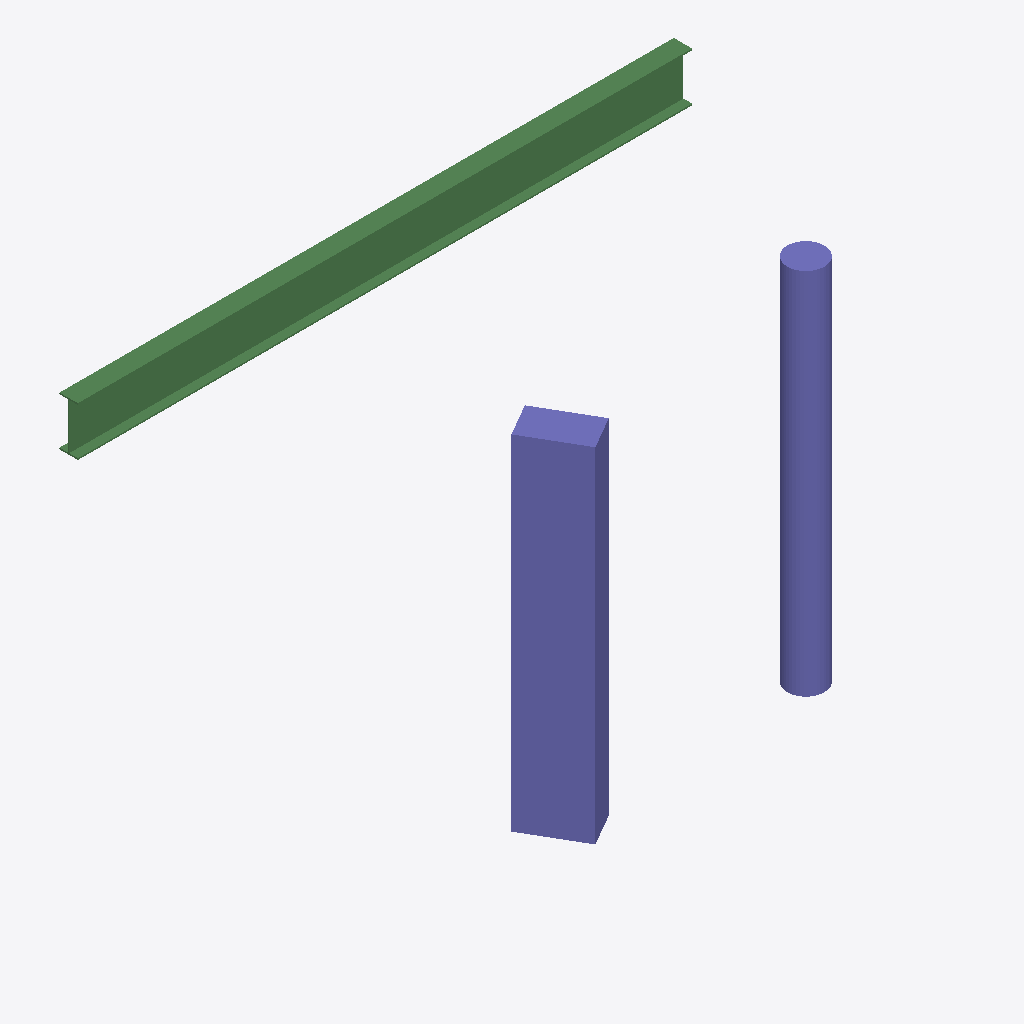
Isometric view of an IFC building model (IFC-SPF (STEP), schema IFC4, length unit millimetre), seen from the south-west, elements coloured by IFC class: 2 columns (violet), 1 beam (green).
Extent 5.0 m × 2.4 m × 3.0 m (x, y, z). Storeys (2): Ground at 0.00 m; Upper at 3.00 m. Elements (3): 2 IfcColumn, 1 IfcBeam.

HEADER;
FILE_DESCRIPTION(('ViewDefinition [CoordinationView]'),'2;1');
FILE_NAME('','2026-10-27T08:12:39',(''),(''),'IfcOpenShell 0.9.0post1+b5e509b','IfcOpenShell 0.9.0post1+b5e509b','');
FILE_SCHEMA(('IFC4'));
ENDSEC;
DATA;
#1=IFCPROJECT('3$cBJ_kbD7WQHlWMkdJN3h',$,'Structure',$,$,$,$,(#8),#3);
#10=IFCSITE('2rijlKKvX14uKK4tiix4ny',$,'Site',$,$,$,$,$,$,$,$,$,$,$);
#11=IFCBUILDING('0HhcWFaSb1lRAgjqdfICvQ',$,'Building',$,$,$,$,$,$,$,$,$);
#12=IFCBUILDINGSTOREY('11laH5j0v1qAB4Keey6nMy',$,'Ground',$,$,#21,$,$,$,0.0);
#13=IFCBUILDINGSTOREY('39yRvQtcH9Cw_4ST4Kxh_9',$,'Upper',$,$,#26,$,$,$,3000.0);
#58=IFCBEAM('2AB762Tpb8quZhfs0CnUq3',$,'V1',$,$,#87,#71,$,$);
#28=IFCCOLUMN('0vYp32v4LBixVj3K7NBNq0',$,'C1',$,$,#82,#41,$,$);
#43=IFCCOLUMN('3yATKi1m11rfYwdatbwxGI',$,'C2',$,$,#77,#56,$,$);
ENDSEC;
